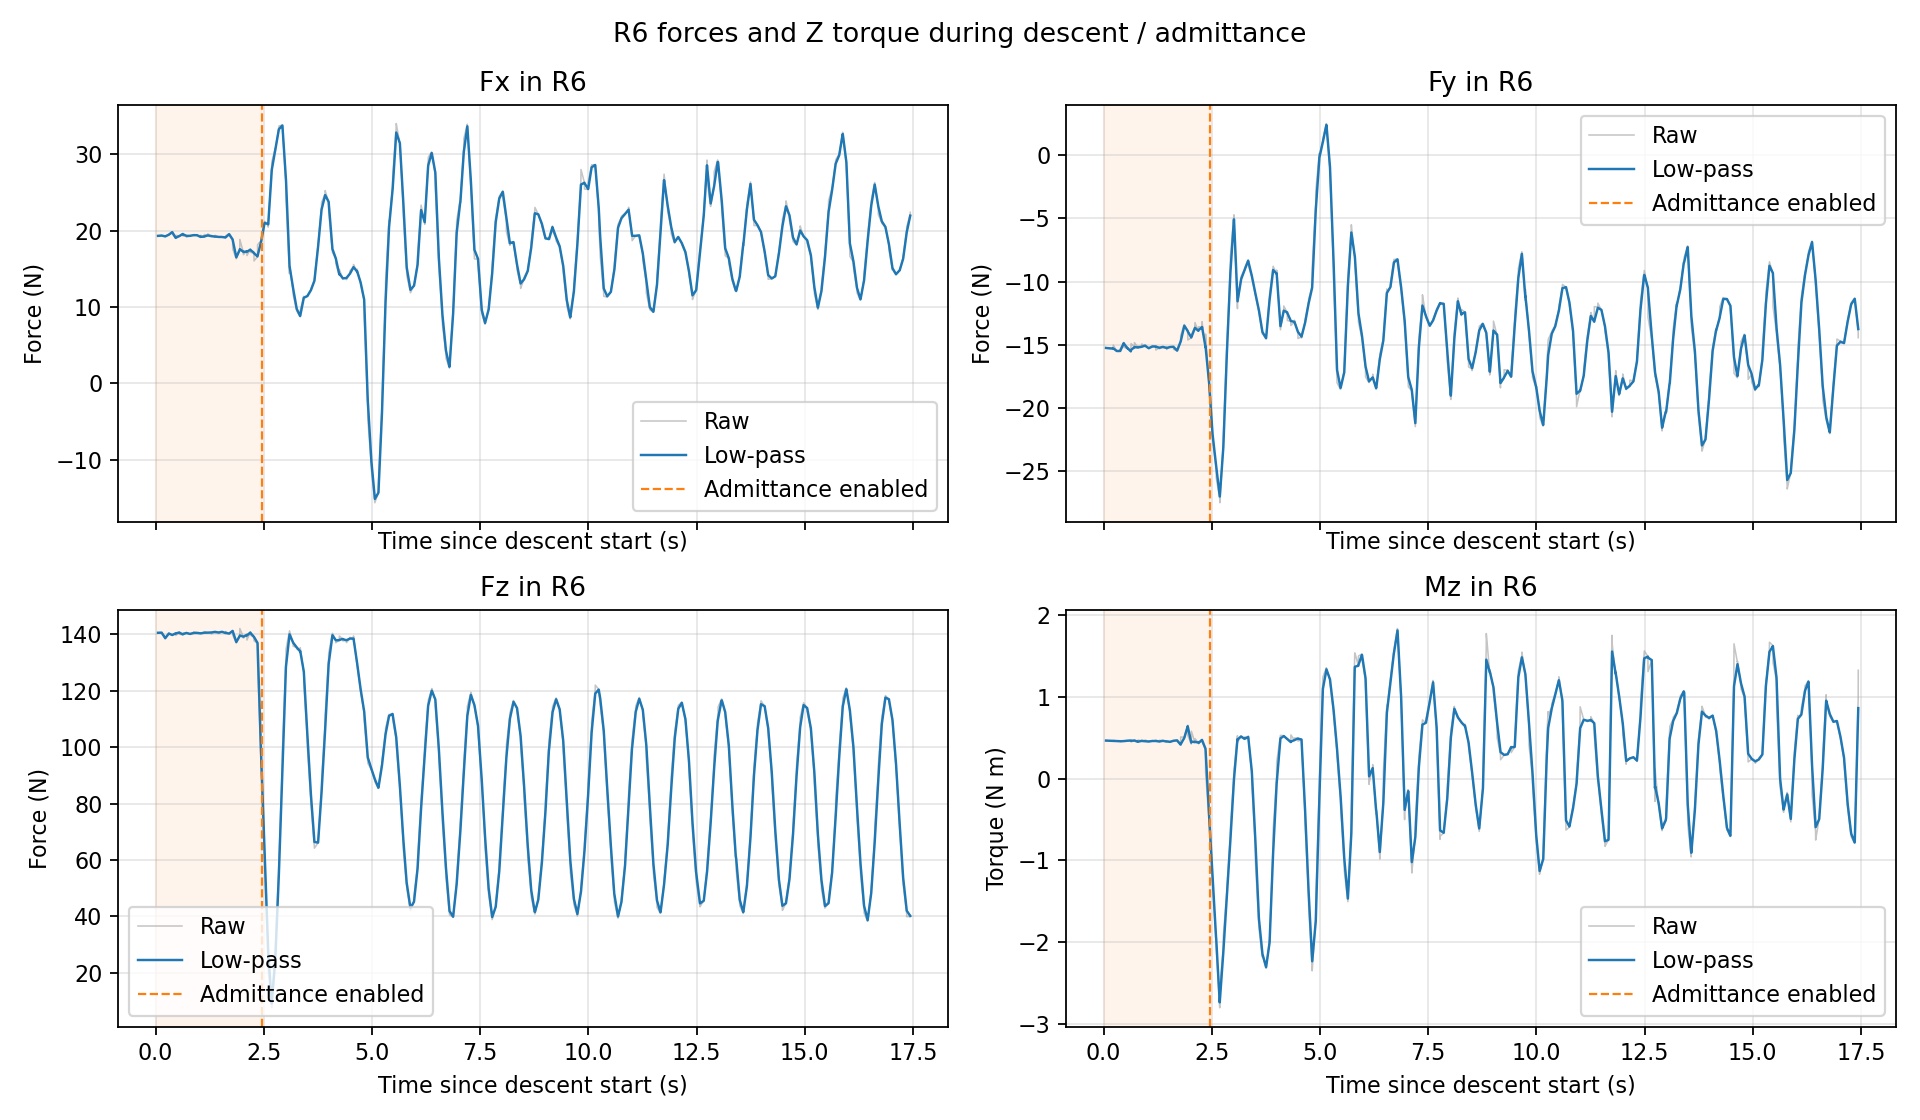

The data file committed next to this chart (first rows):
time_s, Fx_raw_N, Fy_raw_N, Fz_raw_N, Mz_raw_Nm, Fx_filtered_N, Fy_filtered_N, Fz_filtered_N, Mz_filtered_Nm, phase_0_descent_1_admittance
5.678555199847323820e-02, 1.932796669006347656e+01, -1.526586532592773438e+01, 1.405301513671875000e+02, 4.649890661239624023e-01, 1.932659741166455447e+01, -1.526154536892543945e+01, 1.405321888427638726e+02, 4.647941283986423144e-01, 0.000000000000000000e+00
1.387384010013192892e-01, 1.937053871154785156e+01, -1.529604244232177734e+01, 1.405806732177734375e+02, 4.621762037277221680e-01, 1.936719115742705100e+01, -1.529341437213472865e+01, 1.405769795612409894e+02, 4.623756435381820573e-01, 0.000000000000000000e+00
1.406248339990270324e-01, 1.935291481018066406e+01, -1.526318073272705078e+01, 1.405812988281250000e+02, 4.621296226978302002e-01, 1.936636966627307288e+01, -1.529167466470835812e+01, 1.405772281009742812e+02, 4.623614869797462168e-01, 0.000000000000000000e+00
2.211935380000795703e-01, 1.925361251831054688e+01, -1.531400775909423828e+01, 1.384503784179687500e+02, 4.604607522487640381e-01, 1.926258440410030914e+01, -1.531223075448049364e+01, 1.386196080658688459e+02, 4.606119903319467745e-01, 0.000000000000000000e+00
2.234153520003019366e-01, 1.922249031066894531e+01, -1.503464031219482422e+01, 1.386277770996093750e+02, 4.670444130897521973e-01, 1.925988126012867241e+01, -1.529351560552886724e+01, 1.386201588221628640e+02, 4.610456643051604186e-01, 0.000000000000000000e+00
3.060695710009895265e-01, 1.949620056152343750e+01, -1.551982402801513672e+01, 1.403984069824218750e+02, 4.594642519950866699e-01, 1.947858953891486422e+01, -1.550295903763393035e+01, 1.402658881049152910e+02, 4.595821022416886614e-01, 0.000000000000000000e+00
3.841674859977501910e-01, 1.984710502624511719e+01, -1.550127983093261719e+01, 1.396870574951171875e+02, 4.568499326705932617e-01, 1.981541619225938078e+01, -1.550142422677001086e+01, 1.397368314333378976e+02, 4.570848733201343661e-01, 0.000000000000000000e+00
3.870933270009118132e-01, 1.956754875183105469e+01, -1.530986976623535156e+01, 1.397828216552734375e+02, 4.513719975948333740e-01, 1.979364845870714618e+01, -1.548460190250485091e+01, 1.397408702973991410e+02, 4.565831682297421534e-01, 0.000000000000000000e+00
4.659513750011683442e-01, 1.899660301208496094e+01, -1.482465267181396484e+01, 1.404083709716796875e+02, 4.583857655525207520e-01, 1.906352402796612111e+01, -1.488006290360813644e+01, 1.403523267104477554e+02, 4.582344170383598203e-01, 0.000000000000000000e+00
4.684243039991997648e-01, 1.939033126831054688e+01, -1.519710922241210938e+01, 1.395908355712890625e+02, 4.624527990818023682e-01, 1.908795227894312418e+01, -1.490376154332895631e+01, 1.402954066231065724e+02, 4.585497334773881994e-01, 0.000000000000000000e+00
5.478741980004997458e-01, 1.932591056823730469e+01, -1.531024742126464844e+01, 1.406718139648437500e+02, 4.635103940963745117e-01, 1.930629931845594527e+01, -1.527674702878646507e+01, 1.406407924844816080e+02, 4.631015629740460882e-01, 0.000000000000000000e+00
5.516729810005926993e-01, 1.931811523437500000e+01, -1.520079708099365234e+01, 1.400146789550781250e+02, 4.634796082973480225e-01, 1.930762856212177070e+01, -1.526820296096175511e+01, 1.405703571962864658e+02, 4.631440915731692698e-01, 0.000000000000000000e+00
6.293550699992920272e-01, 1.960135841369628906e+01, -1.555301475524902344e+01, 1.399016571044921875e+02, 4.657452702522277832e-01, 1.957576831078816326e+01, -1.552820160436840879e+01, 1.399599150720496539e+02, 4.655186523932573484e-01, 0.000000000000000000e+00
6.362066129986487795e-01, 1.929910087585449219e+01, -1.491279697418212891e+01, 1.404829101562500000e+02, 4.475840628147125244e-01, 1.952218939007501319e+01, -1.540902344415175662e+01, 1.400611973648372270e+02, 4.620454718460704768e-01, 0.000000000000000000e+00
7.120099200001277495e-01, 1.932516860961914062e+01, -1.518850898742675781e+01, 1.405222015380859375e+02, 4.669410288333892822e-01, 1.934337691962830874e+01, -1.520888854119901445e+01, 1.404795963525689046e+02, 4.664885901663288759e-01, 0.000000000000000000e+00
7.141247440013103187e-01, 1.914826393127441406e+01, -1.483747291564941406e+01, 1.404144744873046875e+02, 4.583551883697509766e-01, 1.933083502699591705e+01, -1.518501388817393227e+01, 1.404754103091432285e+02, 4.659657738590732845e-01, 0.000000000000000000e+00
7.935686630007694475e-01, 1.932794952392578125e+01, -1.523230457305908203e+01, 1.400831756591796875e+02, 4.485865235328674316e-01, 1.932818737630244854e+01, -1.522840639602693180e+01, 1.401155076101212842e+02, 4.500190972970692926e-01, 0.000000000000000000e+00
7.963074459985364228e-01, 1.935956001281738281e+01, -1.510805320739746094e+01, 1.401915283203125000e+02, 4.723532795906066895e-01, 1.933077385446178909e+01, -1.521848402645977316e+01, 1.401217750434137770e+02, 4.518604112931530747e-01, 0.000000000000000000e+00
8.770244970000931062e-01, 1.942855644226074219e+01, -1.516753959655761719e+01, 1.404668121337890625e+02, 4.608558416366577148e-01, 1.942081223140508328e+01, -1.517157430678531860e+01, 1.404394857964417440e+02, 4.601434192014822733e-01, 0.000000000000000000e+00
8.781588210003974382e-01, 1.948149871826171875e+01, -1.512076854705810547e+01, 1.404203796386718750e+02, 4.623419642448425293e-01, 1.942293676570025696e+01, -1.516979568052890492e+01, 1.404388169212187165e+02, 4.602203866547990851e-01, 0.000000000000000000e+00
8.796616350009571761e-01, 1.937976455688476562e+01, -1.494379806518554688e+01, 1.408772583007812500e+02, 4.701309204101562500e-01, 1.942094587375738968e+01, -1.515937377153144183e+01, 1.404590357016318762e+02, 4.606774121891512586e-01, 0.000000000000000000e+00
9.586127330003364477e-01, 1.941445732116699219e+01, -1.508578777313232422e+01, 1.405167083740234375e+02, 4.567863643169403076e-01, 1.941500051860982623e+01, -1.509194811869505415e+01, 1.405118802328119614e+02, 4.571121083445463529e-01, 0.000000000000000000e+00
9.601886569980706554e-01, 1.934574127197265625e+01, -1.499293136596679688e+01, 1.402672729492187500e+02, 4.731604456901550293e-01, 1.941165505360125465e+01, -1.508716526156624305e+01, 1.405000648413972897e+02, 4.578872994365998927e-01, 0.000000000000000000e+00
1.041127305998088559e+00, 1.916520690917968750e+01, -1.530075645446777344e+01, 1.403065795898437500e+02, 4.520760476589202881e-01, 1.918458976496587098e+01, -1.528395775915226729e+01, 1.403217969765942996e+02, 4.525330957548122091e-01, 0.000000000000000000e+00
1.043668679998518201e+00, 1.940252494812011719e+01, -1.527020359039306641e+01, 1.403910827636718750e+02, 4.617892503738403320e-01, 1.920131315011537154e+01, -1.528290232487936962e+01, 1.403271136624360054e+02, 4.532433722528835807e-01, 0.000000000000000000e+00
1.122464770000078715e+00, 1.922480773925781250e+01, -1.514253902435302734e+01, 1.405359344482421875e+02, 4.598939418792724609e-01, 1.922283125829769901e+01, -1.515434707893559896e+01, 1.405183674116483701e+02, 4.593344630920173643e-01, 0.000000000000000000e+00
1.125624798998615006e+00, 1.949336624145507812e+01, -1.507449340820312500e+01, 1.409565887451171875e+02, 4.636483490467071533e-01, 1.924839858709500362e+01, -1.514680038374867266e+01, 1.405597821994441290e+02, 4.597421535847972529e-01, 0.000000000000000000e+00
1.205298433000280056e+00, 1.938718414306640625e+01, -1.514231872558593750e+01, 1.405869445800781250e+02, 4.595795273780822754e-01, 1.937582629520634825e+01, -1.514268549279897158e+01, 1.405847216817037406e+02, 4.595928362826076641e-01, 0.000000000000000000e+00
1.206901134999498026e+00, 1.959448814392089844e+01, -1.542594051361083984e+01, 1.405498962402343750e+02, 4.706829190254211426e-01, 1.938656342239580610e+01, -1.515659439004551068e+01, 1.405830116202701561e+02, 4.601374014623644260e-01, 0.000000000000000000e+00
1.288120688997878460e+00, 1.927482032775878906e+01, -1.524650764465332031e+01, 1.406622772216796875e+02, 4.524532854557037354e-01, 1.928353157430186116e+01, -1.523949820455393045e+01, 1.406560978492674110e+02, 4.530523222840377451e-01, 0.000000000000000000e+00
1.289348477999737952e+00, 1.938689231872558594e+01, -1.533280563354492188e+01, 1.401052246093750000e+02, 4.686862528324127197e-01, 1.928744250689810613e+01, -1.524302874284046361e+01, 1.406352540741736448e+02, 4.536438742211871267e-01, 0.000000000000000000e+00
1.368964658999175299e+00, 1.922307586669921875e+01, -1.516545963287353516e+01, 1.409029083251953125e+02, 4.633456170558929443e-01, 1.922835298090419442e+01, -1.517181915468186482e+01, 1.408809646281851258e+02, 4.625502173773041181e-01, 0.000000000000000000e+00
1.371443795000232058e+00, 1.940241813659667969e+01, -1.523681640625000000e+01, 1.405376129150390625e+02, 4.592776596546173096e-01, 1.924139543920377804e+01, -1.517668930769894864e+01, 1.408552377652585221e+02, 4.623050092110785325e-01, 0.000000000000000000e+00
1.451212345000385540e+00, 1.918088722229003906e+01, -1.525787067413330078e+01, 1.406588592529296875e+02, 4.525699615478515625e-01, 1.918582431316432846e+01, -1.525124678396055344e+01, 1.406748825074656395e+02, 4.533642803599131632e-01, 0.000000000000000000e+00
1.454903699999704259e+00, 1.920598030090332031e+01, -1.538005638122558594e+01, 1.402664642333984375e+02, 4.641597270965576172e-01, 1.918803130697079951e+01, -1.526535087982820116e+01, 1.406301624663052792e+02, 4.545463352606394780e-01, 0.000000000000000000e+00
1.535669787997903768e+00, 1.917887687683105469e+01, -1.518007850646972656e+01, 1.409004364013671875e+02, 4.492452144622802734e-01, 1.917960077571692423e+01, -1.518682153417625180e+01, 1.408790641261425662e+02, 4.496644077251287785e-01, 0.000000000000000000e+00
1.614853492999827722e+00, 1.910698890686035156e+01, -1.516550350189208984e+01, 1.404115753173828125e+02, 4.641573131084442139e-01, 1.911302344265159192e+01, -1.516727517408347303e+01, 1.404504267888142692e+02, 4.629528549718903707e-01, 0.000000000000000000e+00
1.617859720998239936e+00, 1.932126998901367188e+01, -1.537171363830566406e+01, 1.410011444091796875e+02, 4.616805613040924072e-01, 1.913179078846411585e+01, -1.518569933247872505e+01, 1.405000579025446257e+02, 4.628381948459205919e-01, 0.000000000000000000e+00
1.698007824998057913e+00, 1.959546470642089844e+01, -1.549151229858398438e+01, 1.402259216308593750e+02, 4.685575366020202637e-01, 1.955808026567961377e+01, -1.546685564599576601e+01, 1.402480243000131850e+02, 4.680964056548618801e-01, 0.000000000000000000e+00
1.699706563998915954e+00, 1.939282989501953125e+01, -1.550219631195068359e+01, 1.401962127685546875e+02, 4.523257017135620117e-01, 1.954949246585657008e+01, -1.546869224438656865e+01, 1.402453317368503178e+02, 4.672768271693469866e-01, 0.000000000000000000e+00
1.780611440997745376e+00, 1.879470634460449219e+01, -1.470606231689453125e+01, 1.412673492431640625e+02, 4.114212095737457275e-01, 1.885413239884719161e+01, -1.476610593211505140e+01, 1.411868834448973473e+02, 4.158188513262061070e-01, 0.000000000000000000e+00
1.782125788999110227e+00, 1.760037612915039062e+01, -1.426870059967041016e+01, 1.397377319335937500e+02, 5.092273354530334473e-01, 1.879588199615249877e+01, -1.474299612870454013e+01, 1.411195548411333505e+02, 4.201586755384545957e-01, 0.000000000000000000e+00
1.865160984998510685e+00, 1.632637405395507812e+01, -1.340114498138427734e+01, 1.369348449707031250e+02, 5.046669840812683105e-01, 1.650821758152813956e+01, -1.349995290256453906e+01, 1.372429883022980448e+02, 4.984441699440586016e-01, 0.000000000000000000e+00
1.944906590000755386e+00, 1.759383773803710938e+01, -1.395771694183349609e+01, 1.396145935058593750e+02, 6.531722545623779297e-01, 1.750519406966587965e+01, -1.392033933471562790e+01, 1.394209458622415525e+02, 6.405383098641447281e-01, 0.000000000000000000e+00
1.946908154000993818e+00, 1.886381149291992188e+01, -1.462785720825195312e+01, 1.420429687500000000e+02, 5.270870923995971680e-01, 1.758799470111697261e+01, -1.396345885143095877e+01, 1.395807444538609730e+02, 6.336240510859373343e-01, 0.000000000000000000e+00
2.026056097998662153e+00, 1.721130561828613281e+01, -1.446967124938964844e+01, 1.391789093017578125e+02, 4.227957427501678467e-01, 1.724264621068611092e+01, -1.442755429629663233e+01, 1.392123420511738630e+02, 4.403366919814870606e-01, 0.000000000000000000e+00
2.029076707000058377e+00, 1.686111450195312500e+01, -1.419202423095703125e+01, 1.386412658691406250e+02, 5.797192454338073730e-01, 1.720810546368795713e+01, -1.440623133883034512e+01, 1.391606415044859091e+02, 4.529552434794502647e-01, 0.000000000000000000e+00
2.107840369000768987e+00, 1.731097793579101562e+01, -1.365748214721679688e+01, 1.398485412597656250e+02, 4.450280964374542236e-01, 1.730231497404530927e+01, -1.372053483246361338e+01, 1.397906127474722950e+02, 4.456956469509540386e-01, 0.000000000000000000e+00
2.111764019999100128e+00, 1.674171829223632812e+01, -1.324900341033935547e+01, 1.379588470458984375e+02, 4.881660938262939453e-01, 1.723730215499130125e+01, -1.366585097859933384e+01, 1.395781815006060640e+02, 4.506209766352815005e-01, 0.000000000000000000e+00
2.189440183999977307e+00, 1.755471420288085938e+01, -1.392586326599121094e+01, 1.407246856689453125e+02, 4.391203522682189941e-01, 1.752705573029697561e+01, -1.390320646146814099e+01, 1.406247822332749990e+02, 4.401224872088077000e-01, 0.000000000000000000e+00
2.196373259001120459e+00, 1.715697288513183594e+01, -1.357824134826660156e+01, 1.396629943847656250e+02, 4.252102375030517578e-01, 1.745462276962092929e+01, -1.383960398550060411e+01, 1.404365402157918936e+02, 4.372038477456723360e-01, 0.000000000000000000e+00
2.273269991997949546e+00, 1.707197380065917969e+01, -1.360675716400146484e+01, 1.389829864501953125e+02, 4.768347144126892090e-01, 1.710614338576880655e+01, -1.362754979623123042e+01, 1.391127851250479637e+02, 4.732957782560828219e-01, 0.000000000000000000e+00
2.275329077998321736e+00, 1.604022216796875000e+01, -1.317731761932373047e+01, 1.376665191650390625e+02, 4.514045417308807373e-01, 1.703937385198340948e+01, -1.359934715606862810e+01, 1.390221907150044274e+02, 4.719245065031944519e-01, 0.000000000000000000e+00
2.355257700997754000e+00, 1.659756469726562500e+01, -1.532823371887207031e+01, 1.367751464843750000e+02, 3.559802174568176270e-01, 1.663343272347880486e+01, -1.518787504161954161e+01, 1.369575714986730191e+02, 3.653930889520682901e-01, 0.000000000000000000e+00
2.356594078999478370e+00, 1.815828514099121094e+01, -1.416162204742431641e+01, 1.296334533691406250e+02, 8.119236677885055542e-02, 1.669612619025992473e+01, -1.514568121534384026e+01, 1.366564444181887836e+02, 3.537083328864266130e-01, 0.000000000000000000e+00
2.438774849000765244e+00, 1.872388267517089844e+01, -1.830747985839843750e+01, 9.357491302490234375e+01, -5.300977230072021484e-01, 1.857050547499497384e+01, -1.806832499586915119e+01, 9.683355118661609140e+01, -4.632476355533122203e-01, 0.000000000000000000e+00
2.439770695000333944e+00, 1.909831047058105469e+01, -1.860807037353515625e+01, 9.195751953125000000e+01, -5.601209402084350586e-01, 1.858676244932504318e+01, -1.808494974709899950e+01, 9.668336404909975101e+01, -4.662314398753965028e-01, 0.000000000000000000e+00
2.519106765001197346e+00, 2.124432373046875000e+01, -2.247974777221679688e+01, 5.994149398803710938e+01, -1.272366881370544434e+00, 2.102451714057180965e+01, -2.211625452973125761e+01, 6.298040986247483630e+01, -1.205691511117612524e+00, 1.000000000000000000e+00
2.599773463000019547e+00, 2.085140419006347656e+01, -2.477982330322265625e+01, 2.498509597778320312e+01, -2.010926246643066406e+00, 2.086513613981471593e+01, -2.456853932678328789e+01, 2.799902266273105056e+01, -1.947052094572305547e+00, 1.000000000000000000e+00
2.602621334997820668e+00, 2.047277832031250000e+01, -2.553821754455566406e+01, 2.072256851196289062e+01, -2.076459407806396484e+00, 2.083155699410353279e+01, -2.465152726419421469e+01, 2.737628213853461290e+01, -1.958127156190022644e+00, 1.000000000000000000e+00
... 355 more rows
